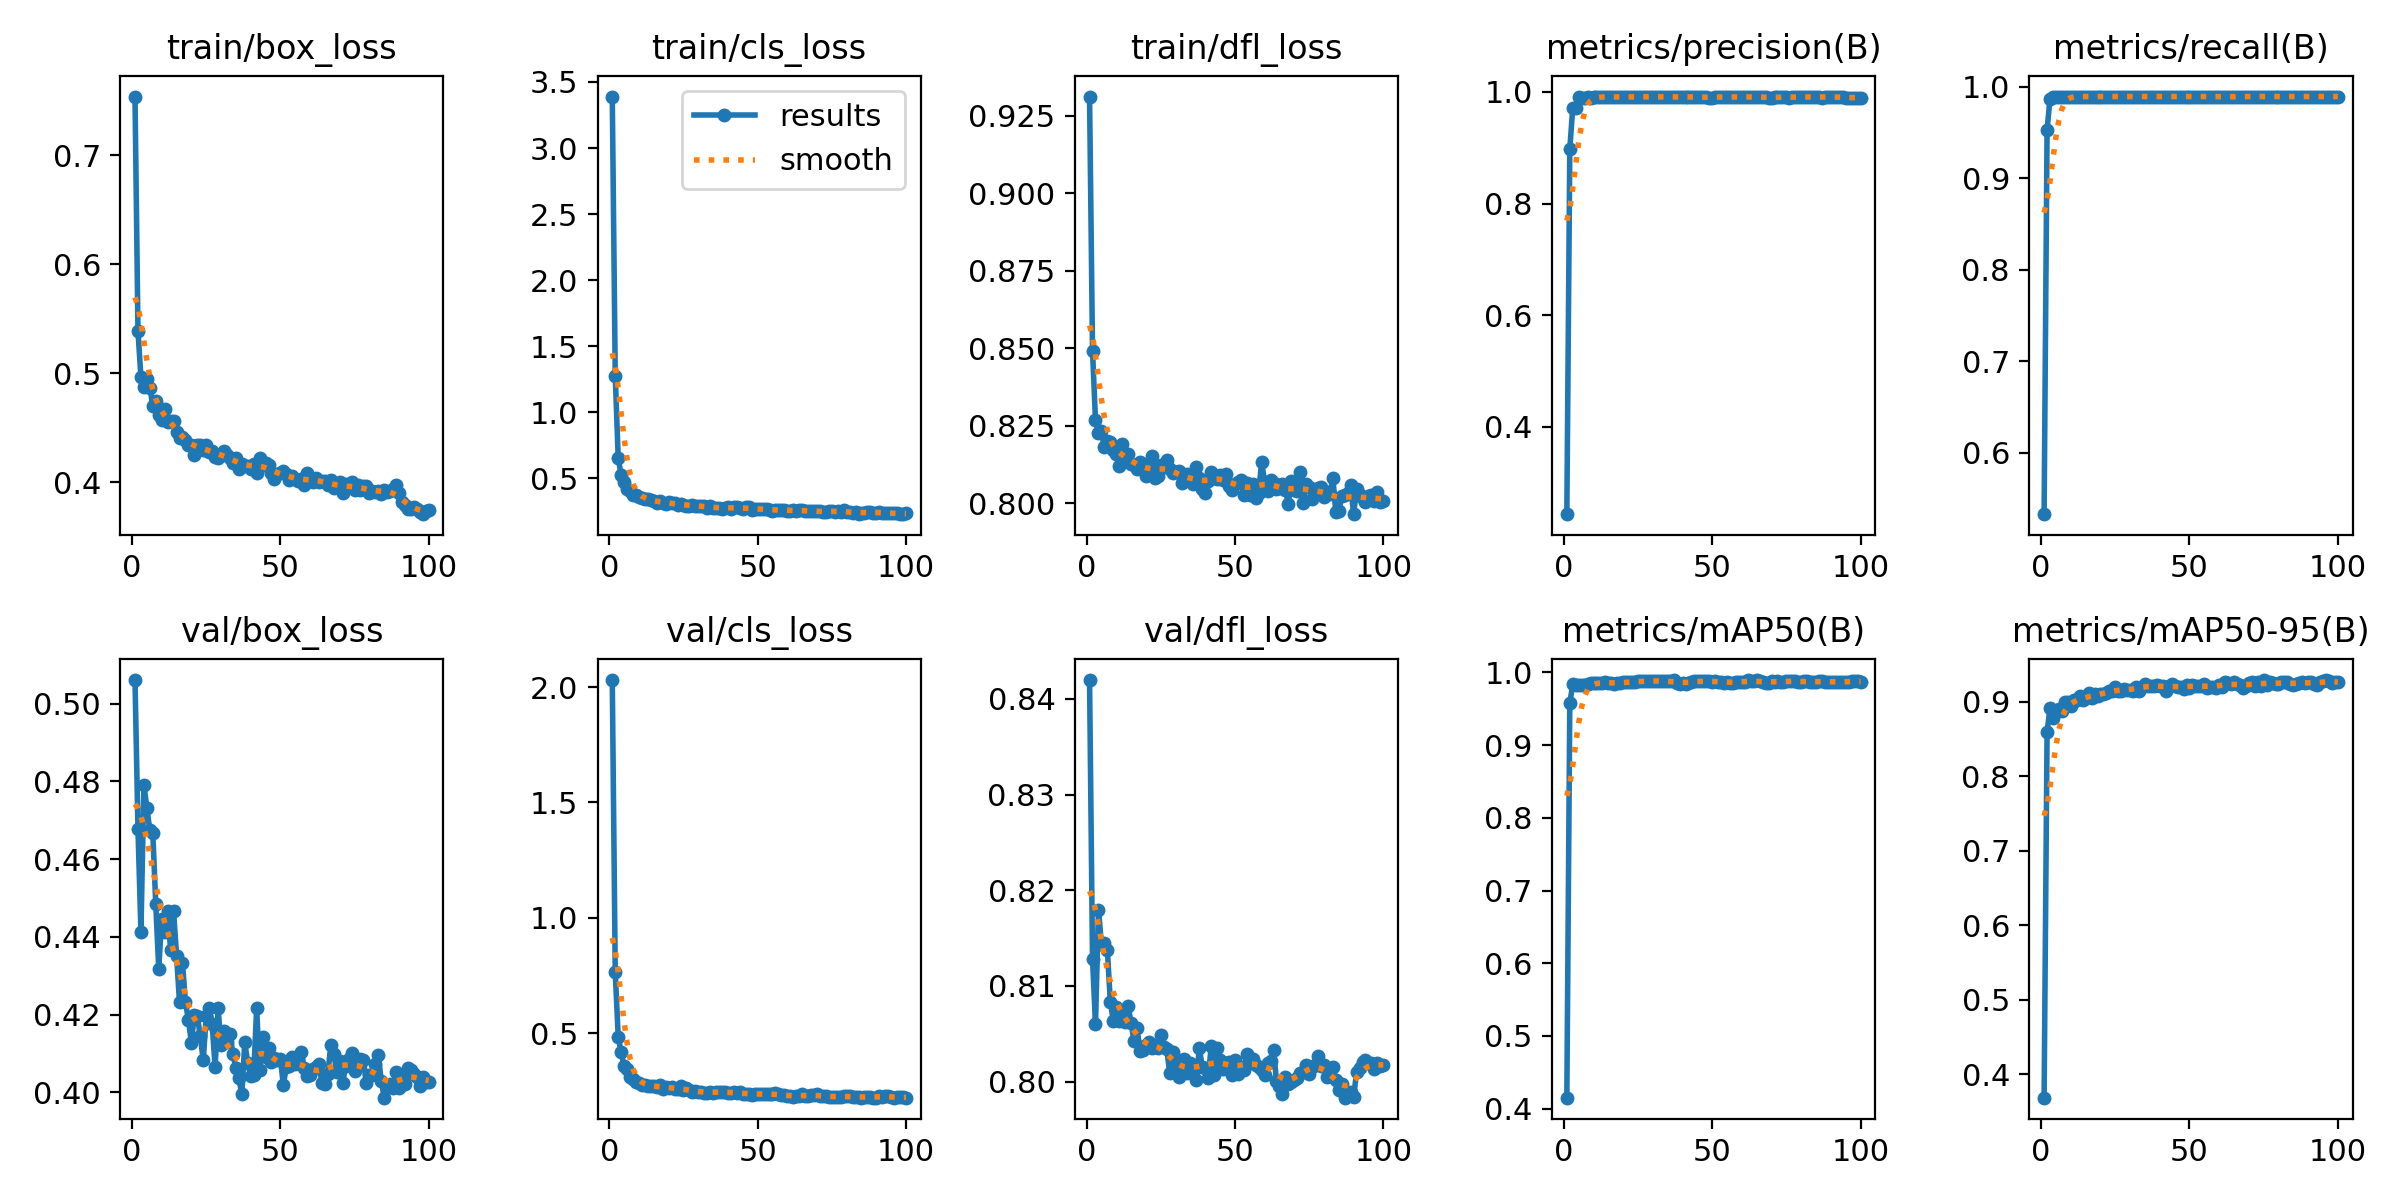

The data file committed next to this chart (first rows):
epoch, time, train/box_loss, train/cls_loss, train/dfl_loss, metrics/precision(B), metrics/recall(B), metrics/mAP50(B), metrics/mAP50-95(B), val/box_loss, val/cls_loss, val/dfl_loss, lr/pg0, lr/pg1, lr/pg2
1, 8.218, 0.7539, 3.39, 0.9312, 0.2436, 0.533, 0.4151, 0.3686, 0.506, 2.03, 0.842, 0.07723, 0.00023, 0.00023
2, 16.19, 0.5385, 1.274, 0.8493, 0.8978, 0.9534, 0.9579, 0.8597, 0.4677, 0.7645, 0.8128, 0.05347, 0.0004653, 0.0004653
3, 24.03, 0.4965, 0.6503, 0.8267, 0.9715, 0.9873, 0.9834, 0.8915, 0.4413, 0.4847, 0.806, 0.0297, 0.0006959, 0.0006959
4, 31.92, 0.4876, 0.5201, 0.8227, 0.9707, 0.9894, 0.9825, 0.8785, 0.4791, 0.4172, 0.818, 0.005922, 0.0009218, 0.0009218
5, 39.75, 0.4945, 0.4691, 0.8233, 0.9901, 0.9894, 0.9829, 0.8879, 0.4731, 0.3568, 0.8144, 0.0009604, 0.0009604, 0.0009604
6, 47.55, 0.4869, 0.4198, 0.8183, 0.9884, 0.9894, 0.9821, 0.8896, 0.4675, 0.345, 0.8144, 0.0009505, 0.0009505, 0.0009505
7, 55.32, 0.4703, 0.4049, 0.8202, 0.9883, 0.9894, 0.9824, 0.888, 0.4666, 0.3097, 0.8138, 0.0009406, 0.0009406, 0.0009406
8, 63.14, 0.4748, 0.3745, 0.8199, 0.9901, 0.9894, 0.9838, 0.8989, 0.4484, 0.301, 0.8083, 0.0009307, 0.0009307, 0.0009307
9, 70.91, 0.4614, 0.3734, 0.8173, 0.9898, 0.9894, 0.9851, 0.8995, 0.4318, 0.2872, 0.8064, 0.0009208, 0.0009208, 0.0009208
10, 78.7, 0.457, 0.3573, 0.8158, 0.9906, 0.9894, 0.9858, 0.8941, 0.4446, 0.2844, 0.8078, 0.0009109, 0.0009109, 0.0009109
11, 86.47, 0.4668, 0.3523, 0.8119, 0.9912, 0.9894, 0.986, 0.9017, 0.4413, 0.2757, 0.8063, 0.000901, 0.000901, 0.000901
12, 94.34, 0.4555, 0.3432, 0.819, 0.9906, 0.9894, 0.9853, 0.9016, 0.4465, 0.2771, 0.8073, 0.0008911, 0.0008911, 0.0008911
13, 102.1, 0.4564, 0.3424, 0.8153, 0.9912, 0.9894, 0.9858, 0.9081, 0.4367, 0.2701, 0.8062, 0.0008812, 0.0008812, 0.0008812
14, 109.9, 0.4566, 0.3327, 0.816, 0.9908, 0.9894, 0.9862, 0.9017, 0.4466, 0.2739, 0.8079, 0.0008713, 0.0008713, 0.0008713
15, 117.7, 0.4466, 0.3238, 0.8128, 0.9912, 0.9894, 0.986, 0.9051, 0.4352, 0.2707, 0.8062, 0.0008614, 0.0008614, 0.0008614
16, 125.5, 0.441, 0.3126, 0.8123, 0.9909, 0.9894, 0.9856, 0.9114, 0.4232, 0.2679, 0.8042, 0.0008515, 0.0008515, 0.0008515
17, 133.3, 0.4414, 0.3293, 0.811, 0.9908, 0.9894, 0.9845, 0.9044, 0.4333, 0.2757, 0.8056, 0.0008416, 0.0008416, 0.0008416
18, 141.1, 0.439, 0.3082, 0.8133, 0.9906, 0.9894, 0.9854, 0.9099, 0.4232, 0.2586, 0.8032, 0.0008317, 0.0008317, 0.0008317
19, 149, 0.4344, 0.3065, 0.8123, 0.991, 0.9894, 0.9851, 0.9075, 0.4186, 0.2678, 0.8033, 0.0008218, 0.0008218, 0.0008218
20, 156.8, 0.434, 0.3148, 0.809, 0.9907, 0.9894, 0.9867, 0.9103, 0.4128, 0.2634, 0.8038, 0.0008119, 0.0008119, 0.0008119
21, 164.6, 0.4255, 0.3103, 0.8101, 0.9908, 0.9894, 0.9861, 0.9109, 0.42, 0.2672, 0.8042, 0.000802, 0.000802, 0.000802
22, 172.5, 0.4342, 0.3103, 0.8153, 0.9909, 0.9894, 0.9869, 0.9111, 0.4198, 0.2569, 0.8035, 0.0007921, 0.0007921, 0.0007921
23, 180.3, 0.4344, 0.2966, 0.8083, 0.9912, 0.9894, 0.9868, 0.9144, 0.4144, 0.2581, 0.8038, 0.0007822, 0.0007822, 0.0007822
24, 188.2, 0.4296, 0.3007, 0.8087, 0.9908, 0.9894, 0.9868, 0.9137, 0.4083, 0.2697, 0.8035, 0.0007723, 0.0007723, 0.0007723
25, 196.4, 0.4344, 0.2995, 0.8124, 0.9909, 0.9894, 0.9876, 0.9191, 0.4196, 0.2542, 0.8048, 0.0007624, 0.0007624, 0.0007624
26, 204.3, 0.4279, 0.2904, 0.8117, 0.9909, 0.9894, 0.9878, 0.9149, 0.4217, 0.2615, 0.8036, 0.0007525, 0.0007525, 0.0007525
27, 212.1, 0.4292, 0.2886, 0.8139, 0.9912, 0.9894, 0.988, 0.9144, 0.4175, 0.2548, 0.8034, 0.0007426, 0.0007426, 0.0007426
28, 220, 0.4236, 0.2961, 0.8111, 0.9905, 0.9894, 0.9882, 0.9167, 0.4066, 0.2456, 0.8009, 0.0007327, 0.0007327, 0.0007327
29, 227.7, 0.4223, 0.2906, 0.8099, 0.9913, 0.9894, 0.9884, 0.9161, 0.4216, 0.2487, 0.8031, 0.0007228, 0.0007228, 0.0007228
30, 235.4, 0.4262, 0.2888, 0.8103, 0.9914, 0.9894, 0.9878, 0.9154, 0.4123, 0.2467, 0.802, 0.0007129, 0.0007129, 0.0007129
31, 243.2, 0.4284, 0.2885, 0.8103, 0.991, 0.9894, 0.9883, 0.9141, 0.4157, 0.2455, 0.8005, 0.000703, 0.000703, 0.000703
32, 251, 0.4248, 0.2852, 0.8065, 0.9911, 0.9894, 0.9883, 0.9202, 0.4129, 0.2424, 0.801, 0.0006931, 0.0006931, 0.0006931
33, 258.9, 0.4224, 0.2761, 0.8073, 0.9913, 0.9894, 0.9887, 0.9147, 0.4151, 0.2426, 0.8024, 0.0006832, 0.0006832, 0.0006832
34, 266.8, 0.4177, 0.2854, 0.8095, 0.9905, 0.9894, 0.9877, 0.9194, 0.41, 0.2471, 0.8009, 0.0006733, 0.0006733, 0.0006733
35, 274.6, 0.4227, 0.2731, 0.8078, 0.991, 0.9894, 0.988, 0.923, 0.4063, 0.2417, 0.8019, 0.0006634, 0.0006634, 0.0006634
36, 282.4, 0.4126, 0.2765, 0.8063, 0.9907, 0.9894, 0.9882, 0.9215, 0.4036, 0.248, 0.801, 0.0006535, 0.0006535, 0.0006535
37, 290.2, 0.4172, 0.2732, 0.8116, 0.9907, 0.9894, 0.9895, 0.9211, 0.3996, 0.2465, 0.8002, 0.0006436, 0.0006436, 0.0006436
38, 298, 0.4154, 0.2666, 0.8083, 0.9906, 0.9894, 0.9851, 0.9209, 0.4128, 0.2441, 0.8035, 0.0006337, 0.0006337, 0.0006337
39, 305.8, 0.415, 0.2761, 0.8047, 0.9913, 0.9894, 0.9844, 0.9222, 0.4075, 0.2478, 0.8015, 0.0006238, 0.0006238, 0.0006238
40, 313.6, 0.4126, 0.2773, 0.8033, 0.9907, 0.9894, 0.9855, 0.921, 0.4042, 0.2433, 0.8014, 0.0006139, 0.0006139, 0.0006139
41, 321.4, 0.417, 0.2667, 0.8073, 0.9913, 0.9894, 0.9843, 0.9215, 0.4044, 0.2404, 0.8004, 0.000604, 0.000604, 0.000604
42, 329.2, 0.4083, 0.2817, 0.81, 0.9913, 0.9894, 0.9857, 0.9141, 0.4216, 0.2478, 0.8037, 0.0005941, 0.0005941, 0.0005941
43, 337.1, 0.4223, 0.2778, 0.8091, 0.9907, 0.9894, 0.9867, 0.9207, 0.4057, 0.2405, 0.8007, 0.0005842, 0.0005842, 0.0005842
44, 344.8, 0.4157, 0.2726, 0.808, 0.9905, 0.9894, 0.9876, 0.9238, 0.4143, 0.2475, 0.8035, 0.0005743, 0.0005743, 0.0005743
45, 352.7, 0.4178, 0.2675, 0.809, 0.9911, 0.9894, 0.9881, 0.9212, 0.4091, 0.2362, 0.8023, 0.0005644, 0.0005644, 0.0005644
46, 360.4, 0.416, 0.2778, 0.8075, 0.99, 0.9894, 0.9885, 0.9196, 0.4114, 0.2378, 0.8013, 0.0005545, 0.0005545, 0.0005545
47, 368.2, 0.4088, 0.279, 0.8094, 0.9908, 0.9894, 0.9884, 0.919, 0.4078, 0.2384, 0.8019, 0.0005446, 0.0005446, 0.0005446
48, 376.1, 0.403, 0.2617, 0.8055, 0.9908, 0.9894, 0.9888, 0.9172, 0.4089, 0.2324, 0.802, 0.0005347, 0.0005347, 0.0005347
49, 383.8, 0.4076, 0.2644, 0.8044, 0.9894, 0.9894, 0.9882, 0.9218, 0.4084, 0.2376, 0.8007, 0.0005248, 0.0005248, 0.0005248
50, 391.6, 0.4084, 0.2664, 0.8063, 0.9897, 0.9894, 0.9867, 0.9185, 0.4087, 0.238, 0.8023, 0.0005149, 0.0005149, 0.0005149
51, 399.4, 0.4102, 0.2663, 0.8069, 0.9904, 0.9894, 0.9886, 0.9226, 0.4019, 0.236, 0.8008, 0.000505, 0.000505, 0.000505
52, 407.2, 0.4076, 0.2658, 0.8074, 0.9908, 0.9894, 0.9869, 0.921, 0.4065, 0.2386, 0.8016, 0.0004951, 0.0004951, 0.0004951
53, 415.1, 0.4026, 0.2655, 0.8027, 0.9913, 0.9894, 0.9867, 0.9214, 0.4068, 0.2362, 0.8012, 0.0004852, 0.0004852, 0.0004852
54, 422.9, 0.4054, 0.2611, 0.8066, 0.9906, 0.9894, 0.9857, 0.9213, 0.409, 0.2386, 0.8029, 0.0004753, 0.0004753, 0.0004753
55, 430.7, 0.4034, 0.2522, 0.8027, 0.9906, 0.9894, 0.987, 0.9235, 0.4073, 0.2366, 0.8022, 0.0004654, 0.0004654, 0.0004654
56, 438.5, 0.401, 0.2562, 0.8062, 0.9905, 0.9894, 0.9858, 0.9179, 0.4087, 0.2404, 0.8024, 0.0004555, 0.0004555, 0.0004555
57, 446.3, 0.403, 0.2601, 0.8016, 0.9913, 0.9894, 0.9856, 0.9195, 0.4103, 0.2362, 0.8017, 0.0004456, 0.0004456, 0.0004456
58, 454.1, 0.3978, 0.2595, 0.8034, 0.9906, 0.9894, 0.9862, 0.92, 0.4064, 0.2334, 0.8015, 0.0004357, 0.0004357, 0.0004357
59, 461.9, 0.409, 0.2565, 0.8133, 0.9907, 0.9894, 0.987, 0.9181, 0.4041, 0.2311, 0.8013, 0.0004258, 0.0004258, 0.0004258
60, 469.8, 0.4012, 0.2528, 0.807, 0.991, 0.9894, 0.9874, 0.9226, 0.4045, 0.2271, 0.8007, 0.0004159, 0.0004159, 0.0004159
... 40 more rows
